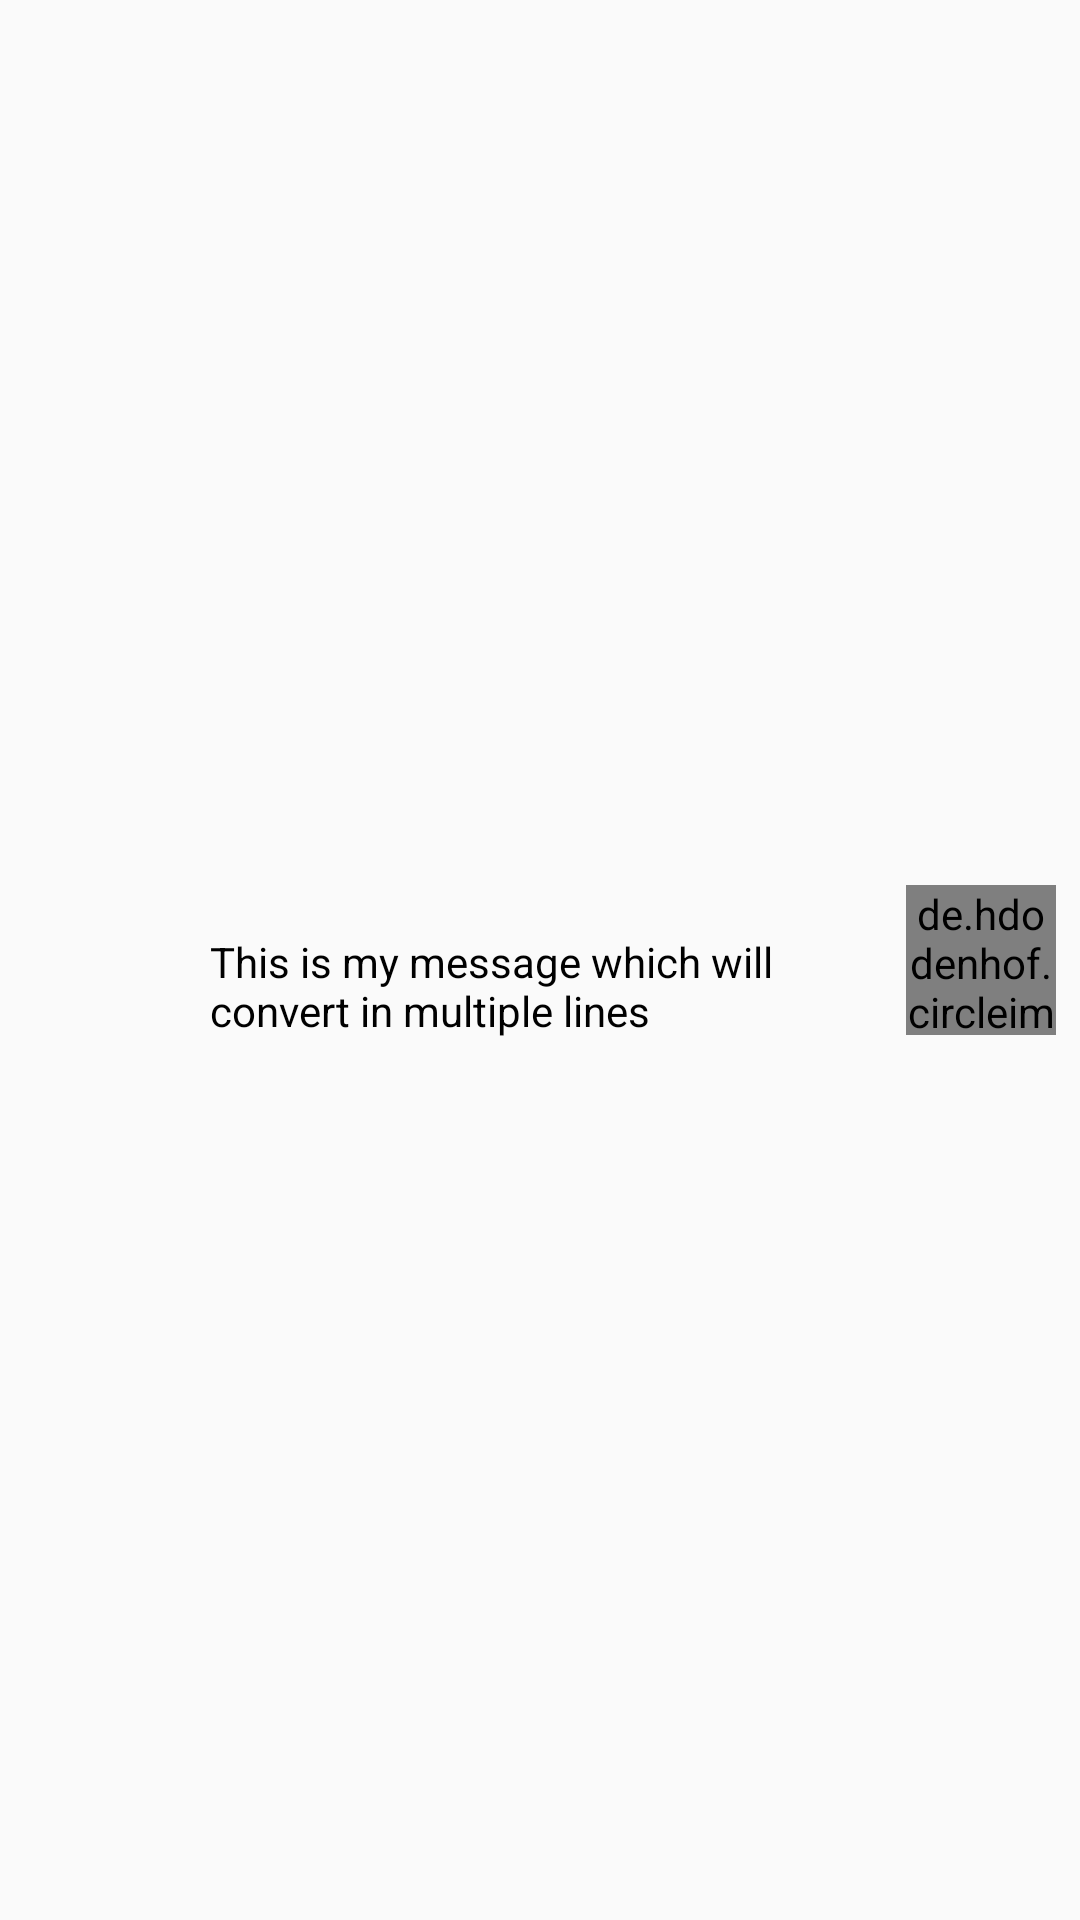

Layout XML and referenced resources for this Android screen:
<!-- AndroidManifest.xml: application theme AppTheme -->
<!-- res/layout/chat_to_row.xml -->
<?xml version="1.0" encoding="utf-8"?>

<androidx.constraintlayout.widget.ConstraintLayout
        xmlns:android="http://schemas.android.com/apk/res/android"
        xmlns:app="http://schemas.android.com/apk/res-auto"
        xmlns:tools="http://schemas.android.com/tools"
        android:layout_width="match_parent"
        android:layout_height="wrap_content"
        android:layout_marginBottom="12dp">

    <de.hdodenhof.circleimageview.CircleImageView
            android:layout_width="50dp"
            android:layout_height="50dp"
            app:srcCompat="@android:drawable/star_on"
            android:id="@+id/imageViewChatTo"
            app:civ_border_width="4dp"
            app:civ_border_color="@android:color/black"
            app:layout_constraintTop_toTopOf="parent"
            android:layout_marginTop="8dp"
            app:layout_constraintBottom_toBottomOf="parent"
            android:layout_marginBottom="8dp"
            android:layout_marginEnd="8dp"
            app:layout_constraintEnd_toEndOf="parent"/>

    <TextView
            android:text="This is my message which will convert in multiple lines"
            android:layout_width="wrap_content"
            android:layout_height="wrap_content"
            android:id="@+id/textViewChatTo"
            android:maxWidth="240dp"
            android:textColor="@android:color/black"
            android:padding="16dp"
            android:background="@drawable/bg_rounded"
            android:layout_marginEnd="8dp"
            app:layout_constraintEnd_toStartOf="@+id/imageViewChatTo"
            app:layout_constraintTop_toTopOf="@+id/imageViewChatTo"/>

</androidx.constraintlayout.widget.ConstraintLayout>
<!-- resources referenced by this layout -->
<resources>
  <style name="AppTheme" parent="Theme.AppCompat.Light.DarkActionBar">
          <item name="colorPrimary">@color/colorPrimary</item>
          <item name="colorPrimaryDark">@color/colorPrimaryDark</item>
          <item name="colorAccent">@color/colorAccent</item>
      </style>
  <!-- not gathered from this repository: default colours our renderer supplied (Android Studio template values) -->
  <color name="colorPrimary">#FF6200EE</color>
  <color name="colorPrimaryDark">#FF3700B3</color>
  <color name="colorAccent">#FF03DAC5</color>
</resources>
